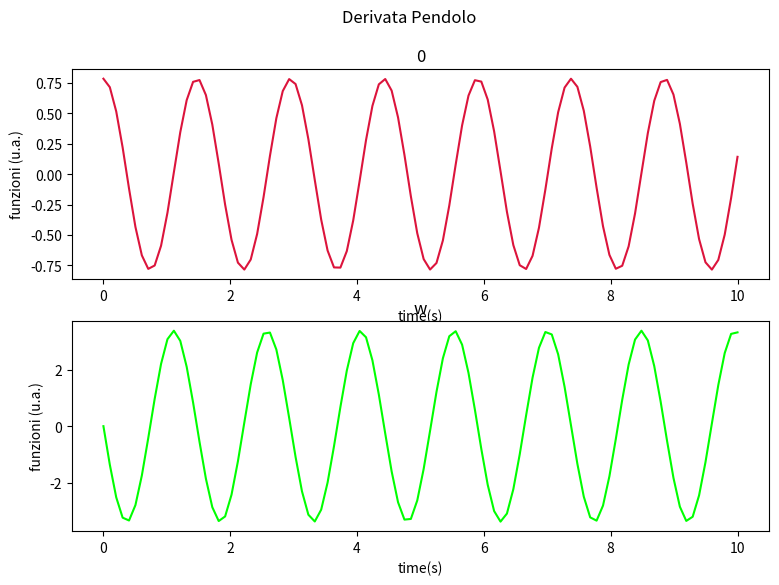
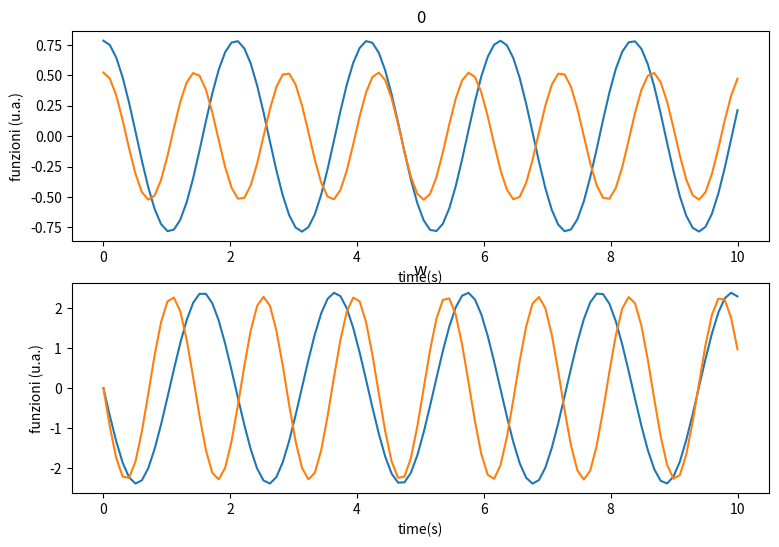
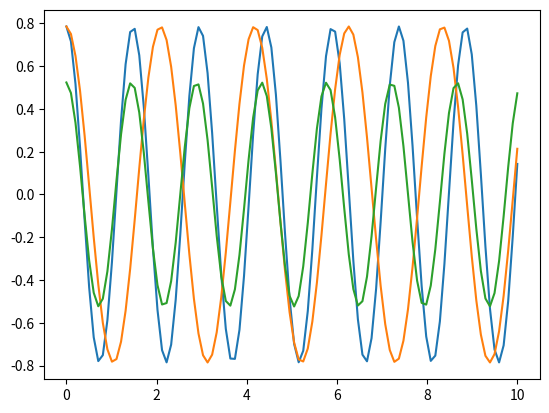

Python code for these plots, in order:
import pandas as pd
import matplotlib.pyplot as plt
import numpy as np
import sympy 
from scipy import integrate
import scipy.constants
import matplotlib.animation as animation
import math


"""
def  d_theta(w):
    return w

def d_w(theta,g,l):
    return -(g/l)*np.sin(theta)

"""
def ddt(r, t, g, l):
    """
    drdt_molla(r, t, g, o) derivate per equazine differenziale del moto oscillante attenuato di una molla 
    r : vettore con variabili r(x,dx/dt)
    t : variabile tempo
    g : costante gamma = C/(2m) [C: costante di attenuazione, m: massa molla]
    o : omega = k/m [k: costante eleastica molla]
    """
    d0dt = r[1]
    dwdt = -(g/l)*np.sin(r[0])
    return (d0dt, dwdt)


l=0.5 #m
theta_0=45 #°
w_0=0 #adimensionale 
g=9.81
yinit=(math.radians(45),0)
theta=np.linspace(0,360,1)
time_vec = np.linspace(0, 10, 100)


"""
derivata_theta=integrate.odeint(d_theta, theta_0, w)
derivata_w=integrate.odeint(d_w, w_0, theta, args=( g,l,  ))
"""

derivata=integrate.odeint(ddt, yinit,time_vec,args=(g,l,))



fig,ax = plt.subplots(2,1,figsize=(9,6))
plt.suptitle("Derivata Pendolo")
ax[0].plot(time_vec,  derivata[:,0], "crimson",label=('Pendolo con l=1 e theta=45°'))
ax[0].set_xlabel("time(s)")
ax[0].set_ylabel("funzioni (u.a.)")
ax[0].set_title("0")


ax[1].plot(time_vec,  derivata[:,1],"lime", label=('Pendolo con l=1 e theta=45°'))
ax[1].set_title("w")
ax[1].set_xlabel("time(s)")
ax[1].set_ylabel("funzioni (u.a.)")

plt.show()


l1=1 #m
l2=0.5 #m
theta_0_1=45 #°
theta_0_2=30 #°
w_0=0 #adimensionale 
g=9.81
yinit1=(math.radians(45),0)  #theta_0
yinit2=(math.radians(30),0) #theta_0
time_vec = np.linspace(0, 10, 100)


"""
derivata_theta=integrate.odeint(d_theta, theta_0, w)
derivata_w=integrate.odeint(d_w, w_0, theta, args=( g,l,  ))
"""

derivata1=integrate.odeint(ddt, yinit1,time_vec,args=(g,l1,))
derivata2=integrate.odeint(ddt, yinit2,time_vec,args=(g,l2,))



fig,ax = plt.subplots(2,1,figsize=(9,6))
ax[0].plot(time_vec,  derivata1[:,0], label=('Pendolo con l=1 e theta=45°'))
ax[0].set_title("0")
ax[0].set_xlabel("time(s)")
ax[0].set_ylabel("funzioni (u.a.)")
ax[0].plot(time_vec, derivata2[:,0], label=("Pendolo con l=0.5 e theta=30°"))


ax[1].plot(time_vec,  derivata1[:,1], label=('Pendolo con l=1 e theta=45°'))
ax[1].plot(time_vec, derivata2[:,1], label=("Pendolo con l=0.5 e theta=30°"))
ax[1].set_title("w")
ax[1].set_xlabel("time(s)")
ax[1].set_ylabel("funzioni (u.a.)")
plt.show()


plt.plot(time_vec,derivata[:,0])
plt.plot(time_vec,derivata1[:,0])
plt.plot(time_vec,derivata2[:,0])
plt.show()

#confronto:
"""
diff_d0dt = derivata1[:, 0] - derivata2[:, 0]
diff_dwdt = derivata1[:, 1] - derivata2[:, 1]

fig,(ax1,ax2)= plt.subplots(2,1)
ax1.plot(time_vec, diff_d0dt,"r", '-')
ax1.set_title("d0dt")
ax1.set_xlabel("time(s)")
ax1.set_ylabel("funzioni (u.a.)")

ax2.plot(time_vec,  diff_dwdt,"b","--")
ax2.set_title("dwdt")
ax2.set_xlabel("time(s)")
ax2.set_ylabel("funzioni (u.a.)")
plt.show()
"""
